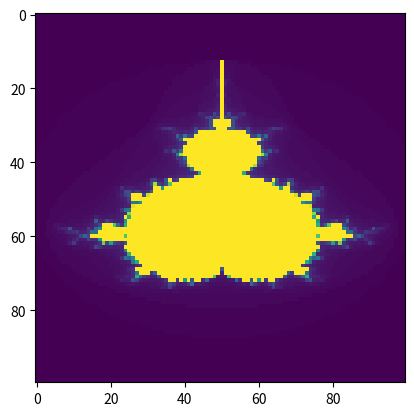

Reproduce this figure in Python.
from matplotlib import pyplot
N = 100                                 # --- liczba pixeli po osi X i Y

x = []
x_start = -2.5
x_stop = 1.5
x_skok = (x_stop - x_start) / float(N)  # --- krok pomiedzy punktami na osi X
for i in range(N+1):                    # --- w pętli tworzymy listę X
    x.append(x_start+x_skok*i)

y_start = -1.25
y_stop = 1.25
y_skok = (y_stop - y_start) / float(N)  # --- krok pomiedzy punktami na osi Y
y = [y_start + y_skok * i for i in range(N+1)]

# --- oblicza jeden punkt na wykresie Mandelbrota
def mandelbrot_one(x0, y0, n=100):
    x = x0
    y = y0
    for i in range(n):
        z_tmp = x*x - y*y + x0;
        y = 2.0*x*y + y0;
        x = z_tmp;
        if x*x + y*y > 4:
            return i
    return n+1

# --- tworzy kwadratową macierz z danymi do narysowania fraktala
m2d = []                                # --- macierz 2D
for i in range(N):
    wiersz = []                         # --- jeden wiersz macierzy 2D
    for j in range(N):
        w = mandelbrot_one(x[i],y[j])   # --- tu obliczamy wartości fraktala
        wiersz.append(w)                # --- ... i dodajemy do listy 1D
        # print("%d %d   %6.3f %5.2f %d" % (i, j, x[i],y[j], w))
    m2d.append(wiersz)

# --- a na koniec wykres
pyplot.imshow(m2d)
pyplot.show()